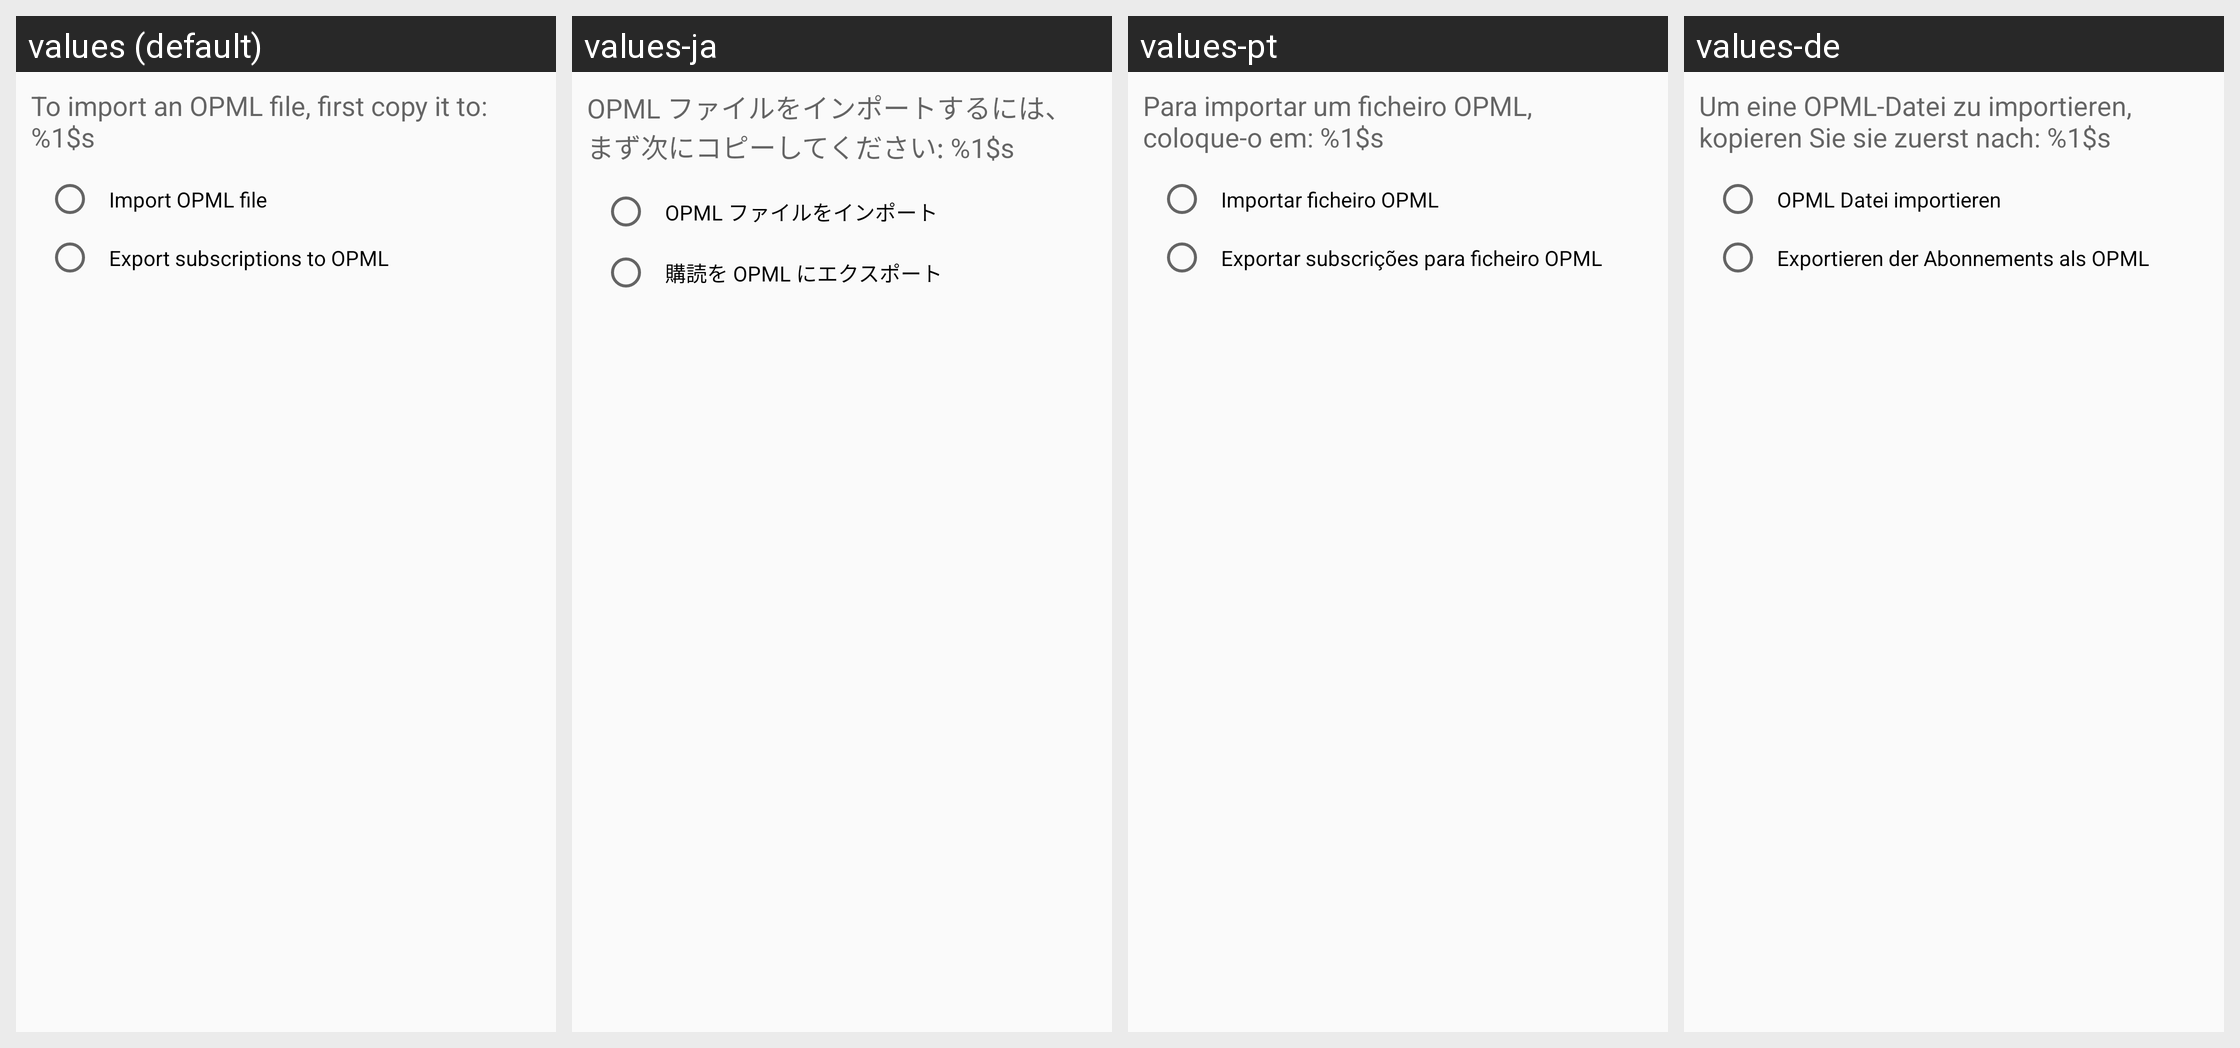

The same Android screen rendered under several of its app's locales, left to right. List the strings drawn on it with the default value and each locale's translation.
Android screen res/layout/dialog_opml.xml rendered under 4 locales, left to right: values (default), values-ja, values-pt, values-de. Device: Nexus 5 (rendered at 1080×1920; each locale shown at half size, 540×960, under a caption strip naming it); theme SoundWavesTheme.Light.
Other locales in the repository, not shown: values-bn-rIN, values-ca-rES, values-da, values-el, values-es, values-fr.
Strings drawn on this screen, with the default value and each locale's value (text and hints the layout hard-codes, and strings that could not be matched under every locale, appear in the picture but are not listed):

opml_import_instructions
  values: To import an OPML file, first copy it to: %1$s
  values-ja: OPML ファイルをインポートするには、まず次にコピーしてください: %1$s
  values-pt: Para importar um ficheiro OPML, coloque-o em: %1$s
  values-de: Um eine OPML-Datei zu importieren, kopieren Sie sie zuerst nach: %1$s

opml_radio_import
  values: Import OPML file
  values-ja: OPML ファイルをインポート
  values-pt: Importar ficheiro OPML
  values-de: OPML Datei importieren

opml_radio_export
  values: Export subscriptions to OPML
  values-ja: 購読を OPML にエクスポート
  values-pt: Exportar subscrições para ficheiro OPML
  values-de: Exportieren der Abonnements als OPML
